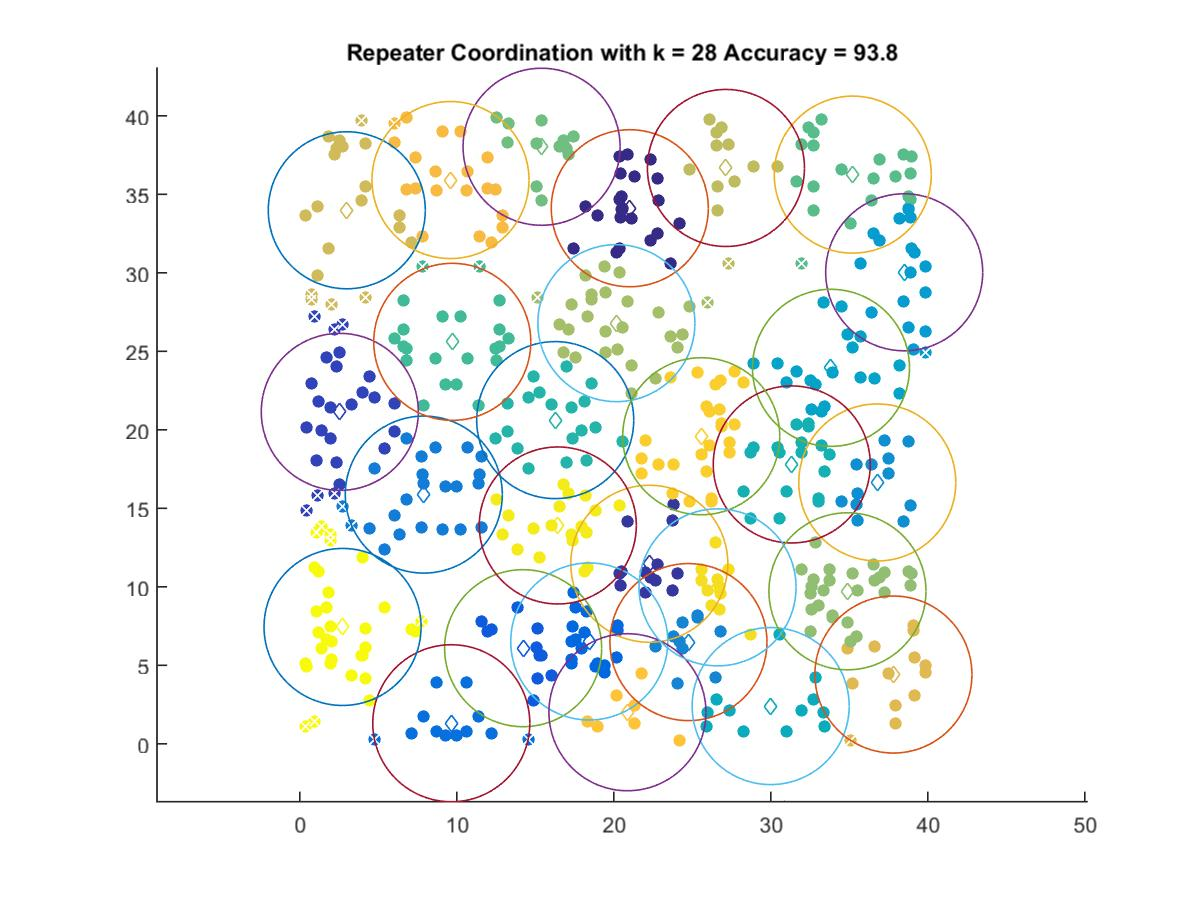

Data behind this chart, as committed beside it:
21.018, 34.111
22.26, 11.47
2.548, 21.14
14.22, 6.091
18.44, 6.518
9.649, 1.311
7.899, 15.87
24.75, 6.479
36.78, 16.65
38.49, 30.03
33.83, 23.95
29.99, 2.404
31.33, 17.79
16.27, 20.62
9.713, 25.6
35.22, 36.25
15.4, 38.03
34.88, 9.715
20.16, 26.79
27.14, 36.68
2.993, 33.98
37.81, 4.413
9.599, 35.91
20.87, 2.012
25.57, 19.59
26.61, 9.964
16.43, 13.91
2.723, 7.444
